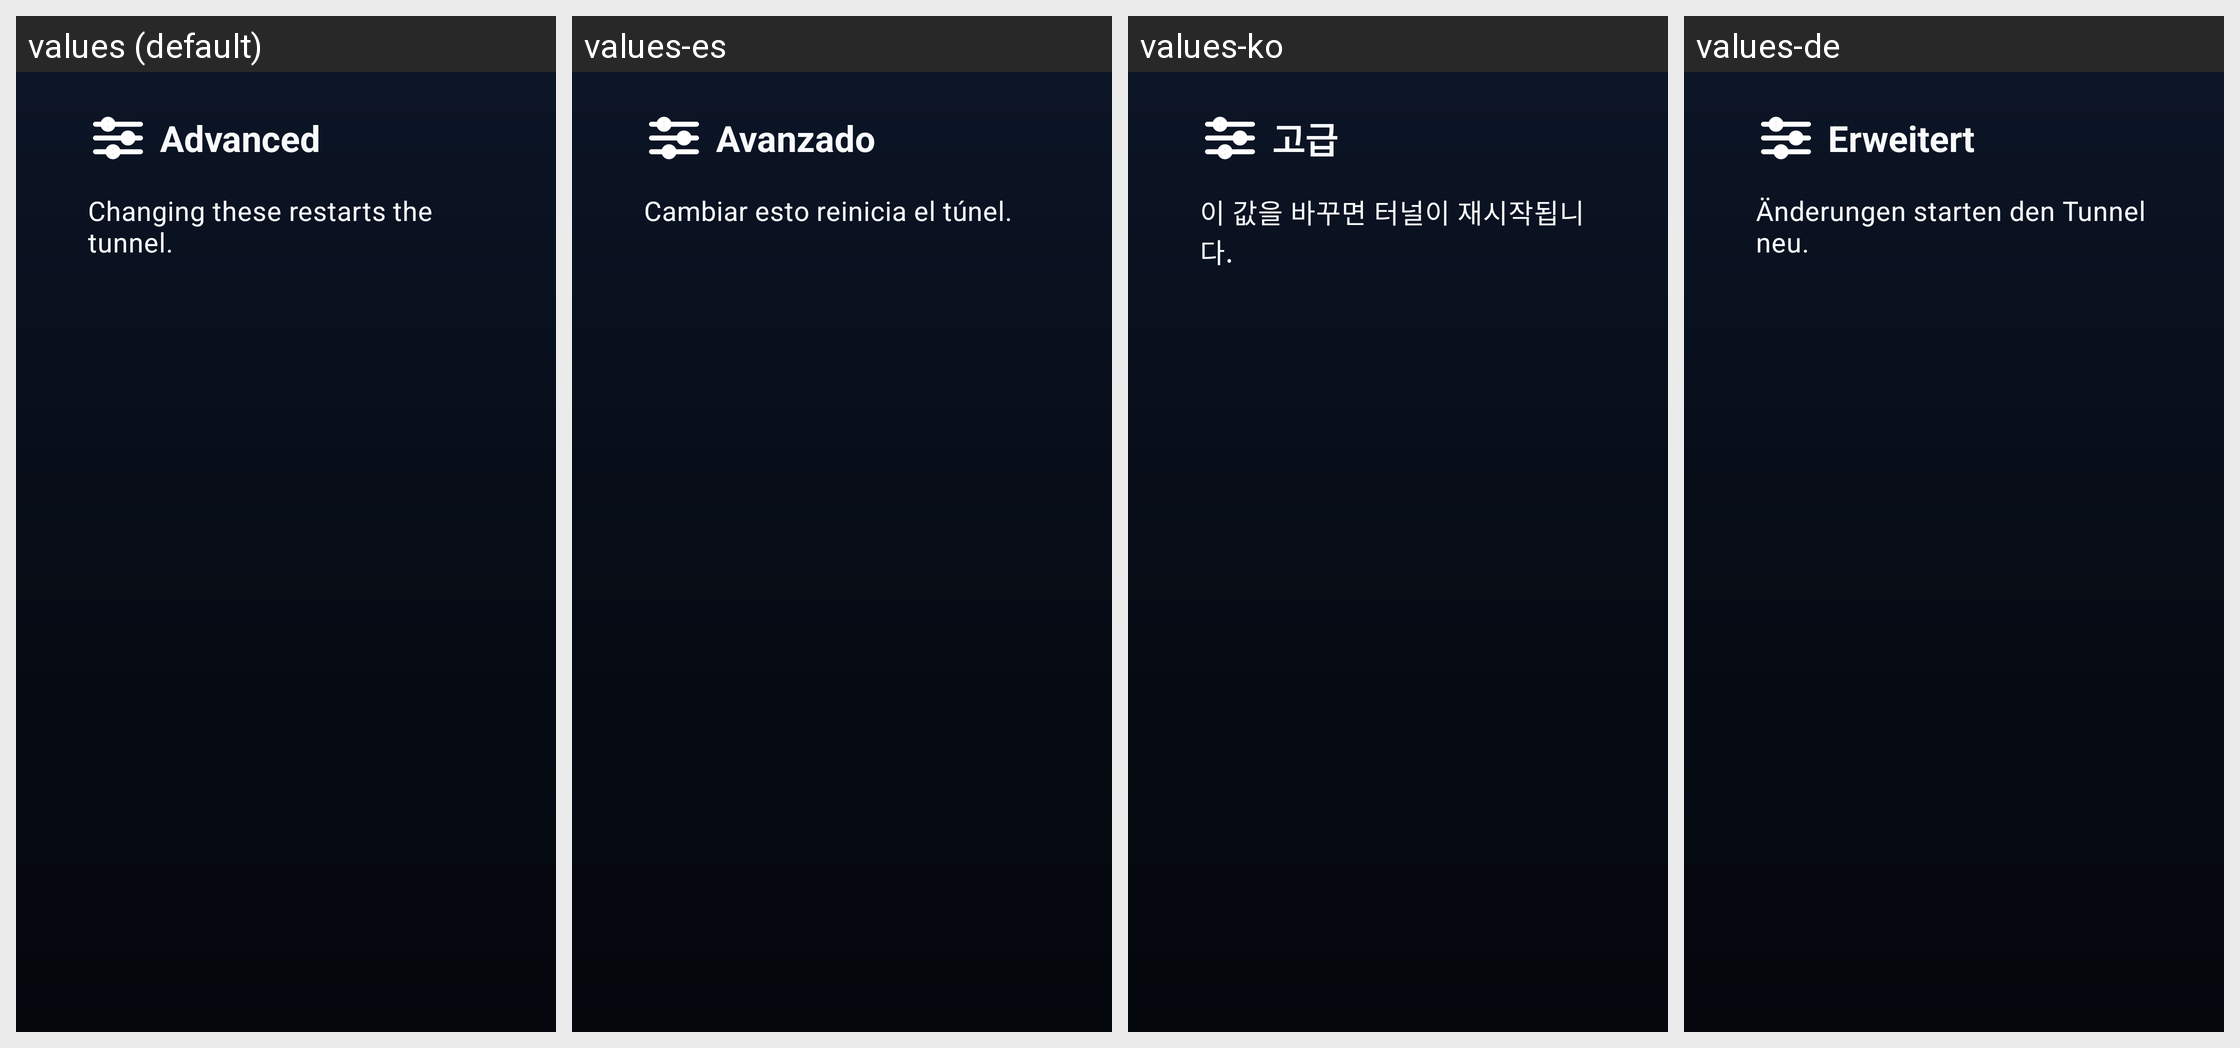

For this localized Android screen grid, give each drawn string resource with its value in every locale shown.
Android screen res/layout/activity_tv_advanced.xml rendered under 4 locales, left to right: values (default), values-es, values-ko, values-de. Device: Nexus 5 (rendered at 1080×1920; each locale shown at half size, 540×960, under a caption strip naming it); theme Theme.P2ptap.Tv.
Other locales in the repository, not shown: values-fr, values-ja, values-ru, values-zh, values-zh-rCN, values-zh-rHK, values-zh-rTW.
Strings drawn on this screen, with the default value and each locale's value (text and hints the layout hard-codes, and strings that could not be matched under every locale, appear in the picture but are not listed):

tv_screen_advanced
  values: Advanced
  values-es: Avanzado
  values-ko: 고급
  values-de: Erweitert

tv_advanced_note
  values: Changing these restarts the tunnel.
  values-es: Cambiar esto reinicia el túnel.
  values-ko: 이 값을 바꾸면 터널이 재시작됩니다.
  values-de: Änderungen starten den Tunnel neu.
